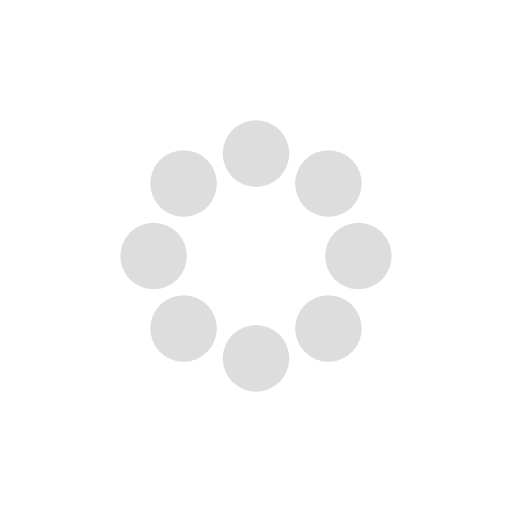
t = 0.00 s
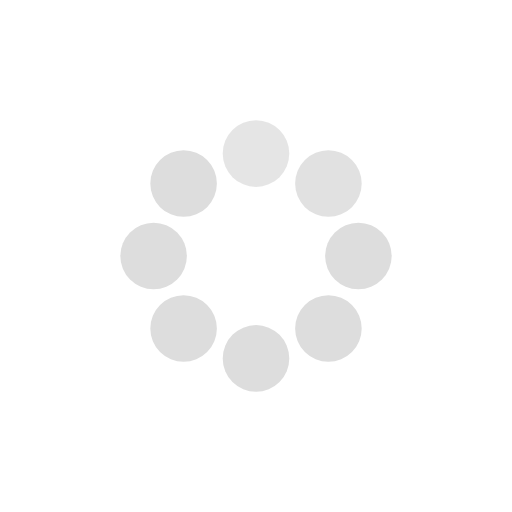
t = 0.25 s
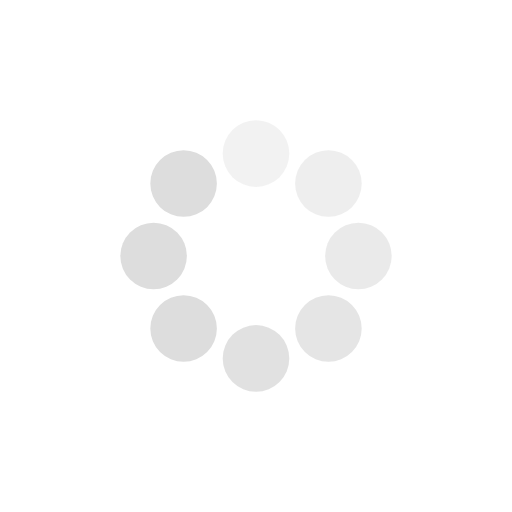
t = 0.63 s
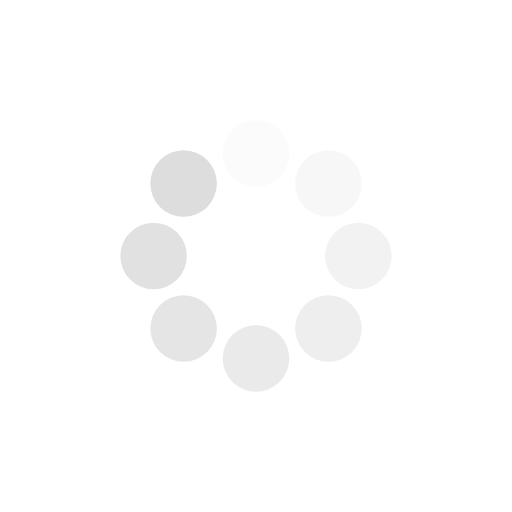
t = 0.88 s
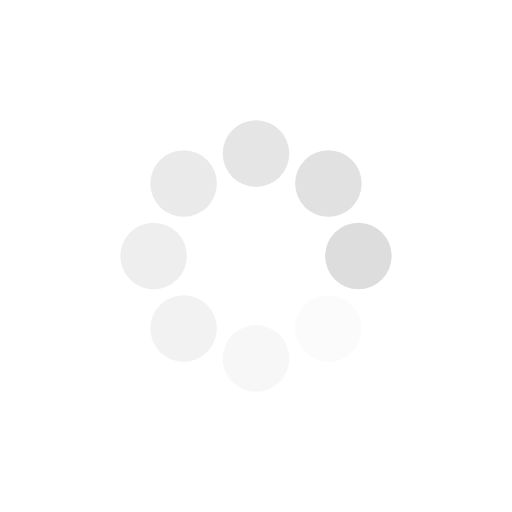
t = 1.25 s
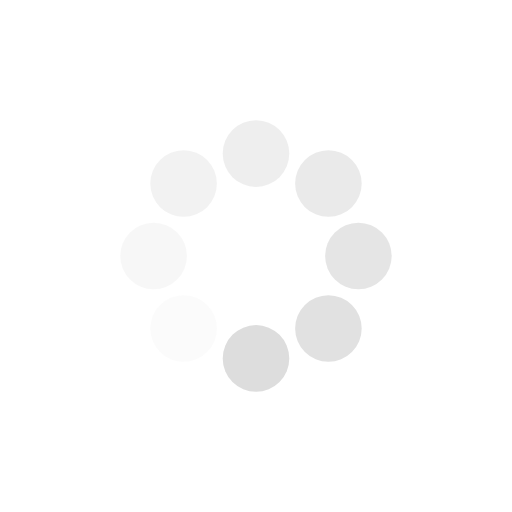
t = 1.50 s

The animated SVG that drew these frames (rendered in a browser with its animation timeline set to each time). Animation: 8 SMIL elements (animate=8); one cycle of 1.88 s, repeats indefinitely.

<svg width="48" height="48" xmlns="http://www.w3.org/2000/svg" viewBox="0 0 100 100" preserveAspectRatio="xMidYMid" class="uil-default">
    <rect x="43.5" y="43.5" width="13" height="13" rx="100" ry="100" fill="#ddd" transform="translate(0 -20)">
        <animate attributeName="opacity" from="1" to="0" dur="1s" begin="0s" repeatCount="indefinite" />
    </rect>
    <rect x="43.5" y="43.5" width="13" height="13" rx="100" ry="100" fill="#ddd" transform="rotate(45 74.142 60)">
        <animate attributeName="opacity" from="1" to="0" dur="1s" begin="0.125s" repeatCount="indefinite" />
    </rect>
    <rect x="43.5" y="43.5" width="13" height="13" rx="100" ry="100" fill="#ddd" transform="rotate(90 60 60)">
        <animate attributeName="opacity" from="1" to="0" dur="1s" begin="0.25s" repeatCount="indefinite" />
    </rect>
    <rect x="43.5" y="43.5" width="13" height="13" rx="100" ry="100" fill="#ddd" transform="rotate(135 54.142 60)">
        <animate attributeName="opacity" from="1" to="0" dur="1s" begin="0.375s" repeatCount="indefinite" />
    </rect>
    <rect x="43.5" y="43.5" width="13" height="13" rx="100" ry="100" fill="#ddd" transform="rotate(180 50 60)">
        <animate attributeName="opacity" from="1" to="0" dur="1s" begin="0.5s" repeatCount="indefinite" />
    </rect>
    <rect x="43.5" y="43.5" width="13" height="13" rx="100" ry="100" fill="#ddd" transform="rotate(-135 45.858 60)">
        <animate attributeName="opacity" from="1" to="0" dur="1s" begin="0.625s" repeatCount="indefinite" />
    </rect>
    <rect x="43.5" y="43.5" width="13" height="13" rx="100" ry="100" fill="#ddd" transform="rotate(-90 40 60)">
        <animate attributeName="opacity" from="1" to="0" dur="1s" begin="0.75s" repeatCount="indefinite" />
    </rect>
    <rect x="43.5" y="43.5" width="13" height="13" rx="100" ry="100" fill="#ddd" transform="rotate(-45 25.858 60)">
        <animate attributeName="opacity" from="1" to="0" dur="1s" begin="0.875s" repeatCount="indefinite" />
    </rect>
</svg>
